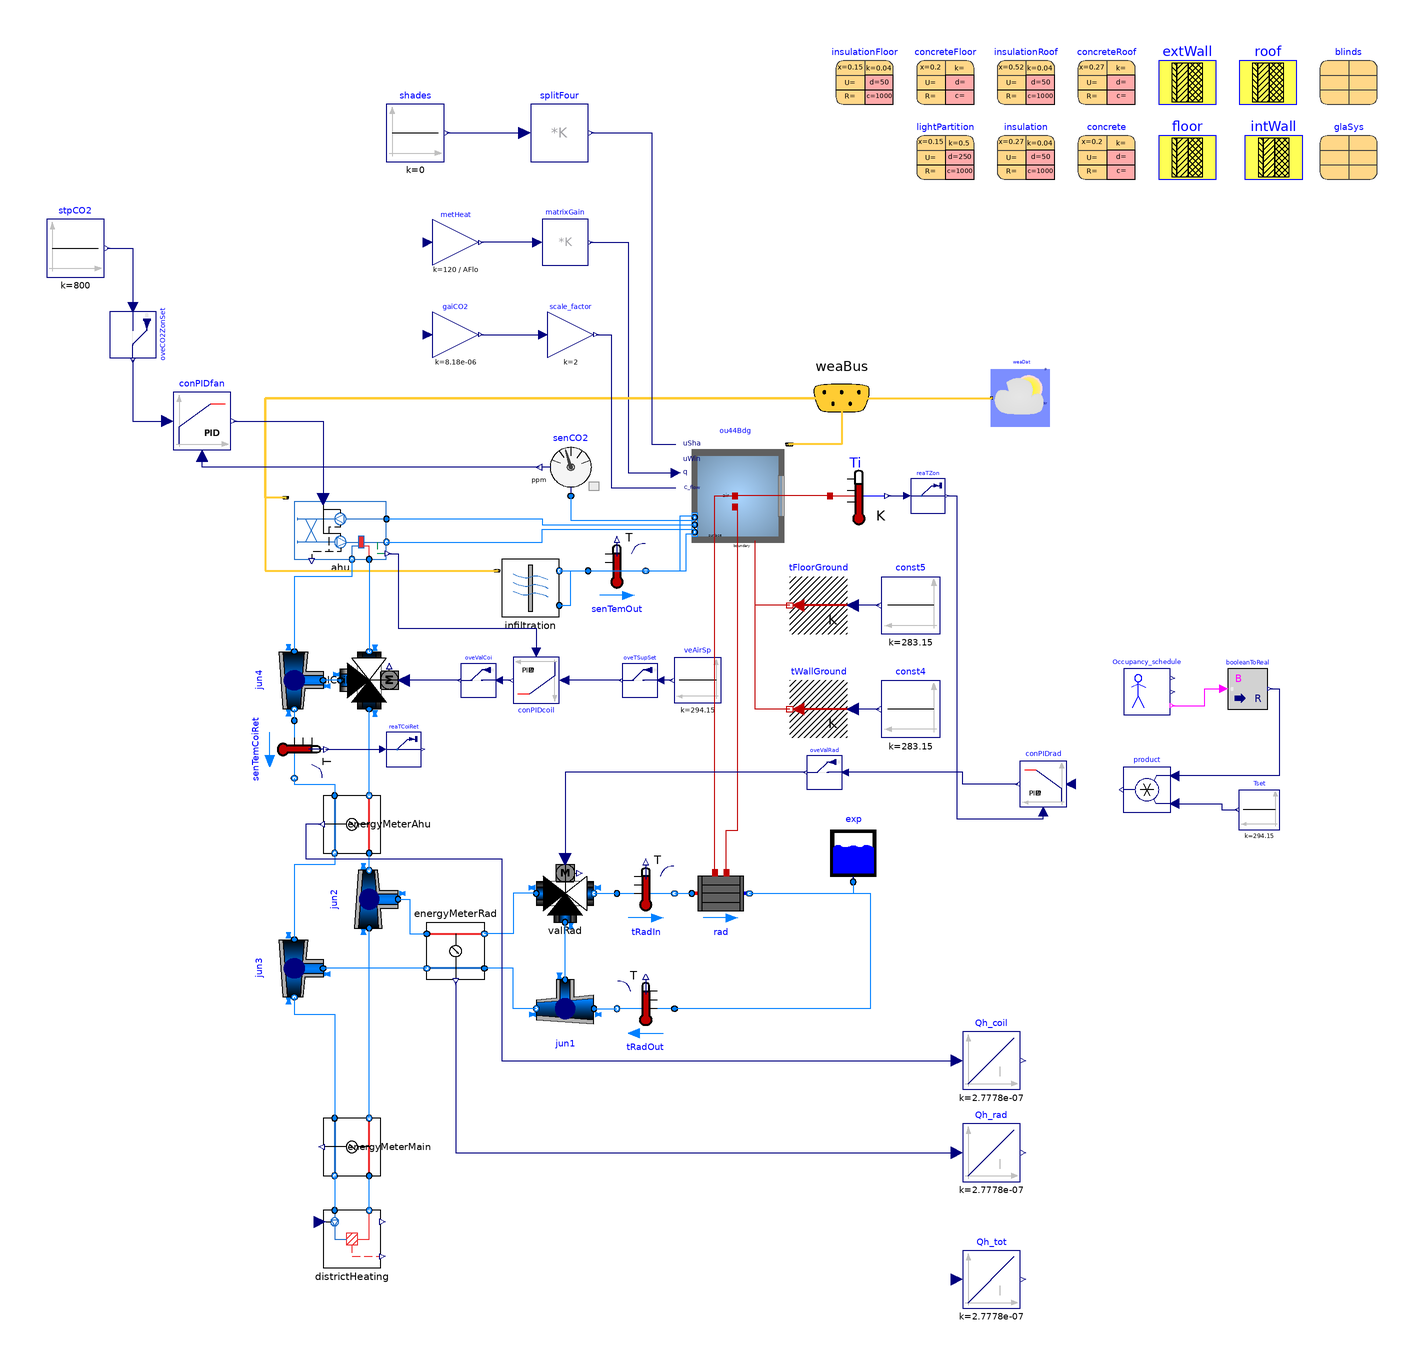

Above is the diagram view of the following Modelica model: its components placed by their Placement annotations and its connect equations drawn as lines.

model BuildingControl
  extends BuildingBase(scale_factor(k=5));
  Buildings.Controls.Continuous.LimPID conPIDcoil(
    Ti=600,
    controllerType=Modelica.Blocks.Types.SimpleController.PI,
    k=0.005)
    annotation (Placement(transformation(extent={{-60,0},{-76,-16}})));
  Modelica.Blocks.Sources.Constant veAirSp(k=294.15)
    annotation (Placement(transformation(extent={{-4,-16},{-20,0}})));
  Modelica.Blocks.Math.MatrixGain splitFour(K=[1; 1; 1; 1])
    "Splits signal into four elevations"
    annotation (Placement(transformation(extent={{-70,172},{-50,192}})));
  Modelica.Blocks.Sources.Constant shades(k=0)
    annotation (Placement(transformation(extent={{-120,172},{-100,192}})));
  Modelica.Blocks.Sources.Constant stpCO2(k=800) "CO2 setpoint [ppm]"
    annotation (Placement(transformation(extent={{-238,132},{-218,152}})));
  Buildings.Controls.Continuous.LimPID conPIDfan(
    Td=300,
    Ti=600,
    k=0.005,
    initType=Modelica.Blocks.Types.InitPID.InitialState,
    xi_start=0,
    xd_start=0,
    controllerType=Modelica.Blocks.Types.SimpleController.PI,
    reverseActing=false)
    annotation (Placement(transformation(extent={{-194,72},{-174,92}})));
  Buildings.Controls.Continuous.LimPID conPIDrad(
    Ti=600,
    controllerType=Modelica.Blocks.Types.SimpleController.PI,
    k=0.005)
    annotation (Placement(transformation(extent={{116,-52},{100,-36}})));
  Buildings.Controls.SetPoints.OccupancySchedule Occupancy_schedule(period=
        604800, occupancy=3600*{31,43,55,67,79,91,103,115,127,139})
    annotation (Placement(transformation(extent={{136,-20},{152,-4}})));
  Modelica.Blocks.Math.BooleanToReal booleanToReal(realTrue=1, realFalse=0)
    annotation (Placement(transformation(extent={{172,-18},{186,-4}})));
  Modelica.Blocks.Sources.Constant Tset(k=294.15) "temperature setpoint"
    annotation (Placement(transformation(extent={{190,-60},{176,-46}})));
  Modelica.Blocks.Math.Product product
    annotation (Placement(transformation(extent={{152,-54},{136,-38}})));
  Buildings.Utilities.IO.SignalExchange.Overwrite oveTSupSet(description=
        "AHU supply air temperature set point for heating",
                                                        u(
      max=273.15 + 40,
      unit="K",
      min=273.15 + 15))
    "Overwrite AHU supply air temperature set point for heating"
    annotation (Placement(transformation(extent={{-26,-14},{-38,-2}})));
  Buildings.Utilities.IO.SignalExchange.Read reaTZon(
    description="Zone air temperature",
    KPIs=Buildings.Utilities.IO.SignalExchange.SignalTypes.SignalsForKPIs.AirZoneTemperature,
    y(unit="K")) "Read zone air temperature"
    annotation (Placement(transformation(extent={{62,50},{74,62}})));

  Buildings.Utilities.IO.SignalExchange.Overwrite oveCO2ZonSet(description=
        "Zone CO2 concentration setpoint", u(
      min=400,
      max=1000,
      unit="ppm")) "Overwrite CO2 setpoint" annotation (Placement(
        transformation(
        extent={{-8,-8},{8,8}},
        rotation=-90,
        origin={-208,112})));
  Buildings.Utilities.IO.SignalExchange.Read reaTCoiRet(
    KPIs=Buildings.Utilities.IO.SignalExchange.SignalTypes.SignalsForKPIs.None,
    y(unit="K"),
    description="AHU heating coil return water temperature")
    "Read heating coil return water temperature" annotation (Placement(
        transformation(
        extent={{6,6},{-6,-6}},
        rotation=180,
        origin={-114,-32})));

  Buildings.Utilities.IO.SignalExchange.Overwrite oveValRad(u(
      min=0,
      max=1,
      unit="1"), description="Radiator valve control signal")
    "Overwrite radiator valve control signal"
    annotation (Placement(transformation(extent={{38,-46},{26,-34}})));
  Buildings.Utilities.IO.SignalExchange.Overwrite oveValCoi(u(
      min=0,
      max=1,
      unit="1"), description="AHU heating coil valve control signal")
    "Overwrite AHU heating coil control valve signal"
    annotation (Placement(transformation(extent={{-82,-14},{-94,-2}})));
equation
  connect(ahu.Tsu, conPIDcoil.u_m) annotation (Line(points={{-119.4,36},{-116,
          36},{-116,10},{-68,10},{-68,1.6}},color={0,0,127}));
  connect(splitFour.y, ou44Bdg.uSha) annotation (Line(points={{-49,182},{-28,
          182},{-28,74},{-19.6,74}}, color={0,0,127}));
  connect(shades.y, splitFour.u[1])
    annotation (Line(points={{-99,182},{-72,182}}, color={0,0,127}));
  connect(senCO2.ppm,conPIDfan. u_m)
    annotation (Line(points={{-67,66},{-184,66},{-184,70}}, color={0,0,127}));
  connect(conPIDfan.y, ahu.y)
    annotation (Line(points={{-173,82},{-142,82},{-142,55}}, color={0,0,127}));
  connect(Occupancy_schedule.occupied, booleanToReal.u) annotation (Line(points=
         {{152.8,-16.8},{164,-16.8},{164,-11},{170.6,-11}}, color={255,0,255}));
  connect(booleanToReal.y, product.u1) annotation (Line(points={{186.7,-11},{
          190,-11},{190,-41.2},{153.6,-41.2}}, color={0,0,127}));
  connect(product.u2, Tset.y) annotation (Line(points={{153.6,-50.8},{170,-50.8},
          {170,-53},{175.3,-53}}, color={0,0,127}));
  connect(veAirSp.y, oveTSupSet.u)
    annotation (Line(points={{-20.8,-8},{-24.8,-8}}, color={0,0,127}));
  connect(Ti.T, reaTZon.u)
    annotation (Line(points={{54,56},{60.8,56}}, color={0,0,127}));
  connect(reaTZon.y, conPIDrad.u_m) annotation (Line(points={{74.6,56},{78,56},
          {78,-56},{108,-56},{108,-53.6}}, color={0,0,127}));
  connect(stpCO2.y, oveCO2ZonSet.u) annotation (Line(points={{-217,142},{-208,
          142},{-208,121.6}}, color={0,0,127}));
  connect(oveCO2ZonSet.y, conPIDfan.u_s) annotation (Line(points={{-208,103.2},
          {-208,82},{-196,82}}, color={0,0,127}));
  connect(senTemCoiRet.T, reaTCoiRet.u)
    annotation (Line(points={{-141,-32},{-121.2,-32}}, color={0,0,127}));
  connect(conPIDrad.y, oveValRad.u) annotation (Line(points={{99.2,-44},{80,-44},
          {80,-40},{39.2,-40}}, color={0,0,127}));
  connect(conPIDcoil.y, oveValCoi.u)
    annotation (Line(points={{-76.8,-8},{-80.8,-8}}, color={0,0,127}));
  connect(oveTSupSet.y, conPIDcoil.u_s)
    annotation (Line(points={{-38.6,-8},{-58.4,-8}}, color={0,0,127}));
  connect(oveValCoi.y, valCoil.y)
    annotation (Line(points={{-94.6,-8},{-114,-8}}, color={0,0,127}));
  connect(oveValRad.y, valRad.y) annotation (Line(points={{25.4,-40},{-58,-40},
          {-58,-70}}, color={0,0,127}));
  annotation (
    experiment(StopTime=2678400, Interval=600),
    __Dymola_experimentSetupOutput,
    __Dymola_experimentFlags(
      Advanced(GenerateVariableDependencies=false, OutputModelicaCode=false),
      Evaluate=false,
      OutputCPUtime=false,
      OutputFlatModelica=false));
end BuildingControl;